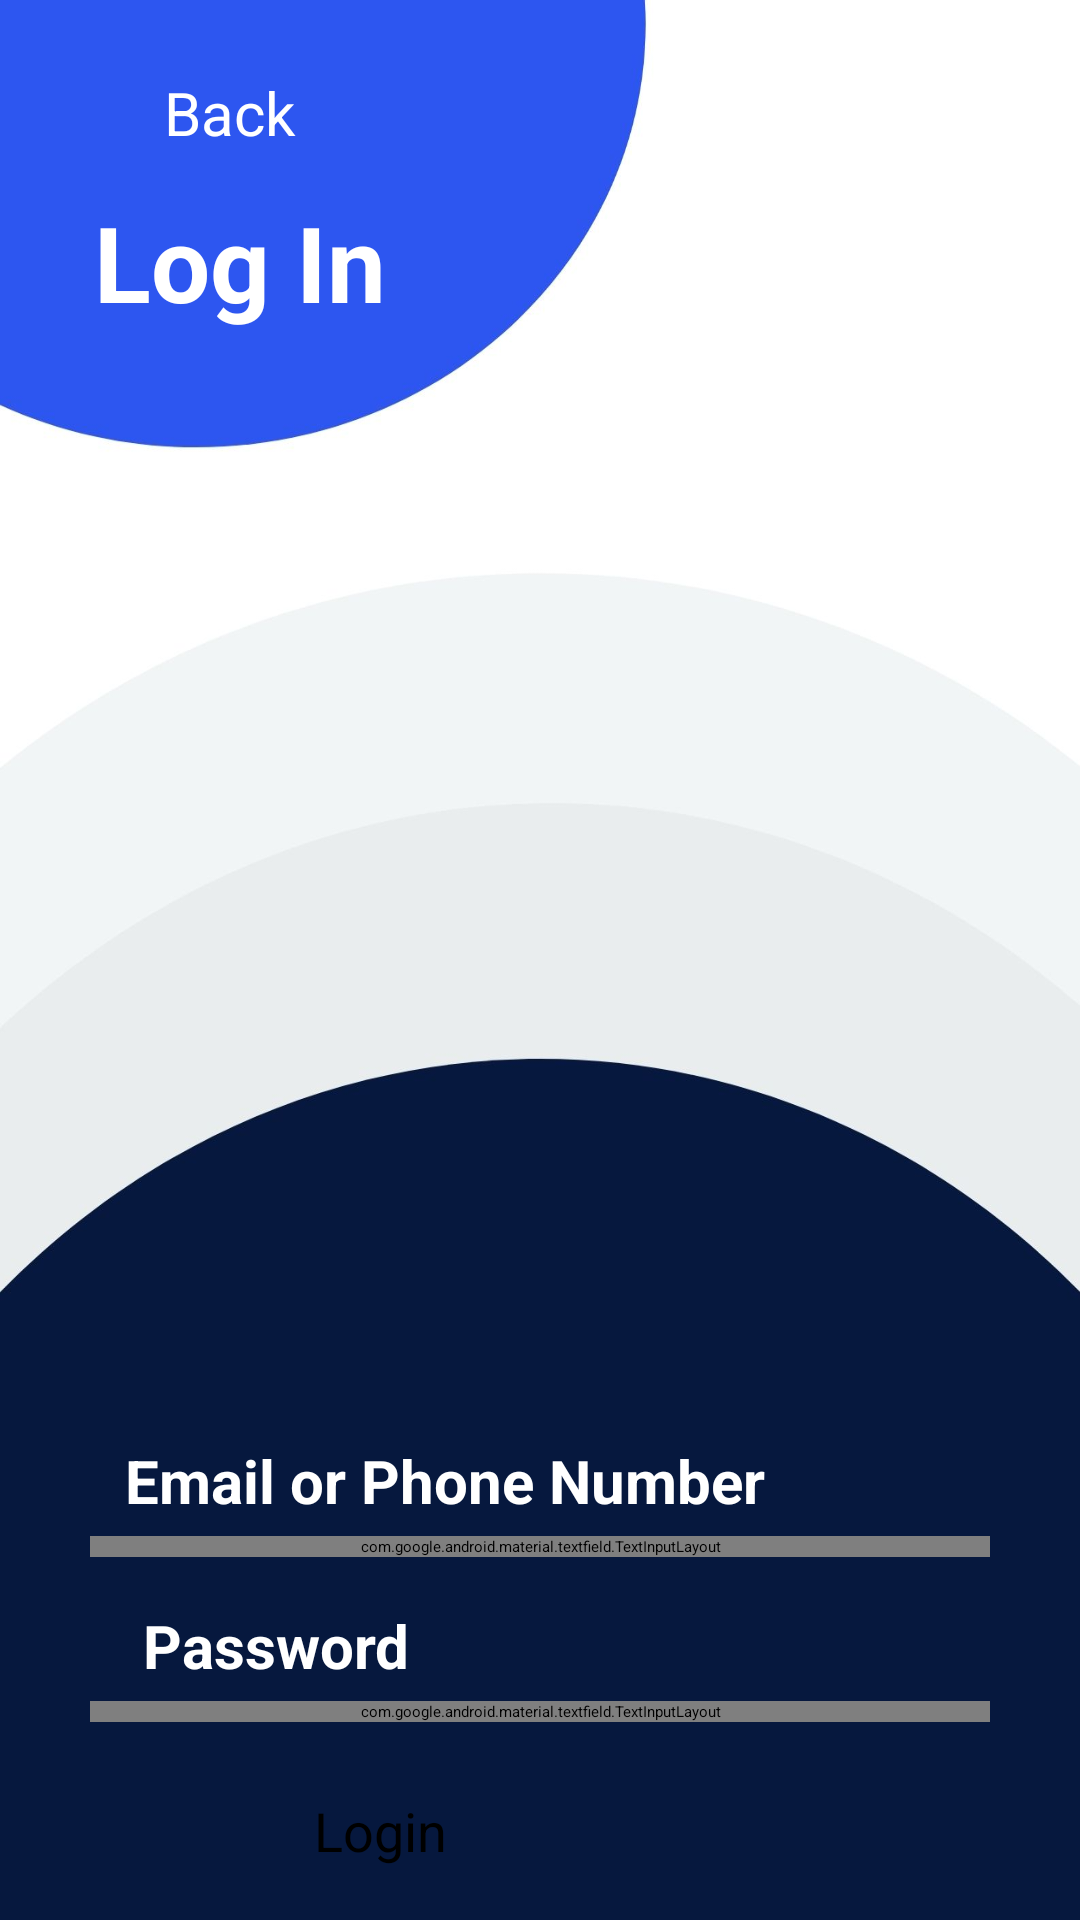

Android layout source for this screen:
<!-- AndroidManifest.xml: application theme Theme.AttendanceSystem -->
<!-- res/layout/activity_login.xml -->
<?xml version="1.0" encoding="utf-8"?>
<androidx.constraintlayout.widget.ConstraintLayout xmlns:android="http://schemas.android.com/apk/res/android"
    xmlns:app="http://schemas.android.com/apk/res-auto"
    xmlns:tools="http://schemas.android.com/tools"
    android:layout_width="match_parent"
    android:layout_height="match_parent"
    android:background="@drawable/login_screen"
    tools:context="com.example.gradlebuildersproject.Login">

    <ImageView
        android:id="@+id/back"
        android:layout_width="30dp"
        android:layout_height="22dp"
        android:layout_marginTop="26dp"
        android:background="@drawable/ic_baseline_arrow_back_ios_24"
        app:layout_constraintEnd_toEndOf="parent"
        app:layout_constraintHorizontal_bias="0.088"
        app:layout_constraintStart_toStartOf="parent"
        app:layout_constraintTop_toTopOf="parent" />

    <TextView
        android:layout_width="50dp"
        android:layout_height="30dp"
        android:text="Back"
        android:textColor="@color/white"
        android:textSize="20sp"
        android:layout_marginStart="30dp"
        android:layout_marginTop="24dp"
        app:layout_constraintEnd_toEndOf="parent"
        app:layout_constraintHorizontal_bias="0.088"
        app:layout_constraintStart_toStartOf="parent"
        app:layout_constraintTop_toTopOf="parent"/>

    <TextView
        android:layout_width="100dp"
        android:layout_height="50dp"
        android:layout_marginTop="64dp"
        android:text="Log In"
        android:textColor="@color/white"
        android:textSize="35sp"
        android:textStyle="bold"
        app:layout_constraintEnd_toEndOf="parent"
        app:layout_constraintHorizontal_bias="0.121"
        app:layout_constraintStart_toStartOf="parent"
        app:layout_constraintTop_toTopOf="parent" />


    <TextView
        android:id="@+id/textView"
        android:layout_width="wrap_content"
        android:layout_height="wrap_content"
        android:layout_marginTop="480dp"
        android:text="Email or Phone Number "
        android:textColor="@color/white"
        android:textSize="20sp"
        android:textStyle="bold"
        app:layout_constraintEnd_toEndOf="parent"
        app:layout_constraintHorizontal_bias="0.293"
        app:layout_constraintStart_toStartOf="parent"
        app:layout_constraintTop_toTopOf="parent" />

    <com.google.android.material.textfield.TextInputLayout
        android:id="@+id/email"
        android:layout_width="300dp"
        android:layout_height="wrap_content"
        android:textColorHint="#9ba0b0"
        android:layout_marginTop="5dp"

        app:layout_constraintEnd_toEndOf="parent"
        app:layout_constraintStart_toStartOf="parent"
        app:layout_constraintTop_toBottomOf="@+id/textView">

        <com.google.android.material.textfield.TextInputEditText
            android:id="@+id/email_et"
            android:layout_width="300dp"
            android:layout_height="50dp"
            android:background="#1a2b4c"
            android:textStyle="bold"
            android:textColor="@color/white"
            android:textSize="20sp"
            android:hint="Type here.."
            android:inputType="textEmailAddress" />
    </com.google.android.material.textfield.TextInputLayout>

    <TextView
        android:id="@+id/textView2"
        android:layout_width="wrap_content"
        android:layout_height="wrap_content"
        android:layout_marginTop="16dp"
        android:text="Password "
        android:textColor="@color/white"
        android:textSize="20sp"
        android:textStyle="bold"
        app:layout_constraintEnd_toEndOf="parent"
        app:layout_constraintHorizontal_bias="0.179"
        app:layout_constraintStart_toStartOf="parent"
        app:layout_constraintTop_toBottomOf="@+id/email" />

    <com.google.android.material.textfield.TextInputLayout
        android:id="@+id/password"
        android:layout_width="300dp"
        android:layout_height="wrap_content"
        android:textColorHint="#9ba0b0"
        android:layout_marginTop="5dp"

        app:layout_constraintEnd_toEndOf="parent"
        app:layout_constraintStart_toStartOf="parent"
        app:layout_constraintTop_toBottomOf="@+id/textView2">

        <com.google.android.material.textfield.TextInputEditText
            android:id="@+id/password_et"
            android:layout_width="300dp"
            android:layout_height="50dp"
            android:background="#1a2b4c"
            android:textStyle="bold"
            android:textColor="@color/white"
            android:textSize="20sp"
            android:hint="Type here.."
            android:inputType="textPassword" />
    </com.google.android.material.textfield.TextInputLayout>

    <Button
        android:id="@+id/login_button"
        android:layout_width="150dp"
        android:layout_height="50dp"
        android:layout_marginTop="24dp"
        android:text="Login"
        android:textSize="18sp"
        android:backgroundTint="#2d55ef"
        app:layout_constraintEnd_toEndOf="parent"
        app:layout_constraintHorizontal_bias="0.498"
        app:layout_constraintStart_toStartOf="parent"
        app:layout_constraintTop_toBottomOf="@+id/password" />

</androidx.constraintlayout.widget.ConstraintLayout>
<!-- resources referenced by this layout -->
<resources>
  <color name="white">#FFFFFFFF</color>
  <!-- drawable login_screen: jpg bitmap (drawable-v24, 74476 bytes) -->
</resources>
